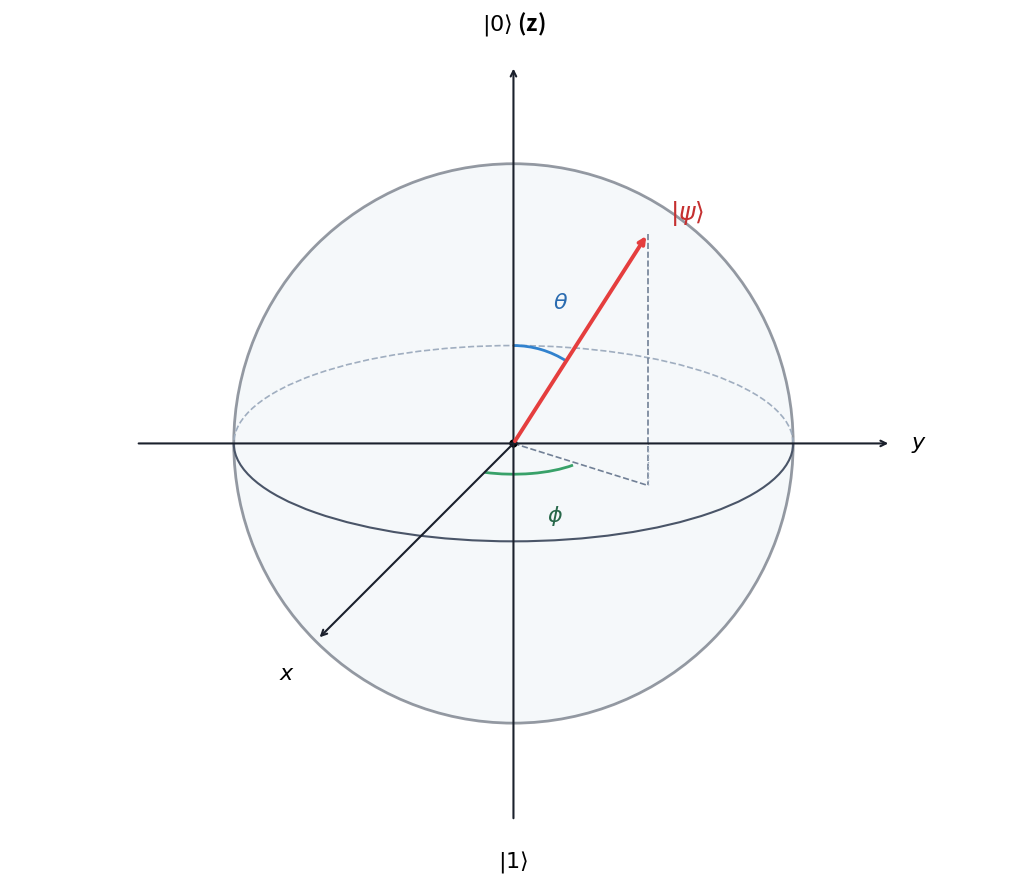

Reproduce this figure in Python.
import sys
import numpy as np
import matplotlib.pyplot as plt
import matplotlib.patches as patches

def draw_bloch_sphere(output_path):
    fig, ax = plt.subplots(figsize=(12, 9), dpi=100)
    ax.set_xlim(-1.8, 1.8)
    ax.set_ylim(-1.5, 1.5)
    ax.set_aspect('equal')
    ax.axis('off')

    # Sphere main outline & background fill
    sphere_bg = patches.Circle((0, 0), 1.0, facecolor='#EDF2F7', edgecolor='#2D3748', linewidth=2, alpha=0.5)
    ax.add_patch(sphere_bg)

    # Equator (ellipse)
    equator_front = patches.Arc((0, 0), 2.0, 0.7, angle=0, theta1=180, theta2=360, color='#4A5568', linewidth=1.5)
    equator_back = patches.Arc((0, 0), 2.0, 0.7, angle=0, theta1=0, theta2=180, color='#A0AEC0', linestyle='--', linewidth=1.2)
    ax.add_patch(equator_front)
    ax.add_patch(equator_back)

    # Axes
    # Z Axis (vertical)
    ax.annotate('', xy=(0, 1.35), xytext=(0, -1.35), arrowprops=dict(arrowstyle='->', lw=1.5, color='#1A202C'))
    ax.text(0, 1.45, r'$|0\rangle$ (z)', fontsize=16, fontweight='bold', ha='center', va='bottom')
    ax.text(0, -1.45, r'$|1\rangle$', fontsize=16, fontweight='bold', ha='center', va='top')

    # Y Axis (horizontal)
    ax.annotate('', xy=(1.35, 0), xytext=(-1.35, 0), arrowprops=dict(arrowstyle='->', lw=1.5, color='#1A202C'))
    ax.text(1.42, 0, r'$y$', fontsize=16, fontweight='bold', ha='left', va='center')

    # X Axis (projected forward-left)
    ax.annotate('', xy=(-0.7, -0.7), xytext=(0, 0), arrowprops=dict(arrowstyle='->', lw=1.5, color='#1A202C'))
    ax.text(-0.78, -0.78, r'$x$', fontsize=16, fontweight='bold', ha='right', va='top')

    # State Vector |psi> coordinates
    # theta = 45 deg, phi = 40 deg
    px, py = 0.48, 0.75
    proj_x, proj_y = 0.48, -0.15

    # Projections (dashed lines)
    ax.plot([0, proj_x], [0, proj_y], color='#718096', linestyle='--', linewidth=1.2)
    ax.plot([px, proj_x], [py, proj_y], color='#718096', linestyle='--', linewidth=1.2)
    ax.plot([proj_x, 0.48], [proj_y, 0], color='#A0AEC0', linestyle=':', linewidth=1.0)

    # State Vector Arrow |psi>
    ax.annotate('', xy=(px, py), xytext=(0, 0), arrowprops=dict(arrowstyle='->', lw=2.8, color='#E53E3E'))
    ax.text(px + 0.08, py + 0.05, r'$|\psi\rangle$', fontsize=18, fontweight='bold', color='#C53030')

    # Angle Theta Arc (Z to vector)
    theta_arc = patches.Arc((0, 0), 0.7, 0.7, angle=0, theta1=57, theta2=90, color='#3182CE', linewidth=2.0)
    ax.add_patch(theta_arc)
    ax.text(0.14, 0.48, r'$\theta$', fontsize=16, color='#2B6CB0', fontweight='bold')

    # Angle Phi Arc (X axis to projection)
    phi_arc = patches.Arc((0, 0), 0.6, 0.22, angle=0, theta1=225, theta2=340, color='#38A169', linewidth=2.0)
    ax.add_patch(phi_arc)
    ax.text(0.12, -0.28, r'$\phi$', fontsize=16, color='#276749', fontweight='bold')

    # Origin dot
    ax.plot(0, 0, 'ko', markersize=5)

    plt.tight_layout()
    plt.savefig(output_path, bbox_inches='tight', pad_inches=0.1)
    plt.close()

if __name__ == '__main__':
    output_file = sys.argv[1] if len(sys.argv) > 1 else 'bloch-sphere.png'
    draw_bloch_sphere(output_file)
